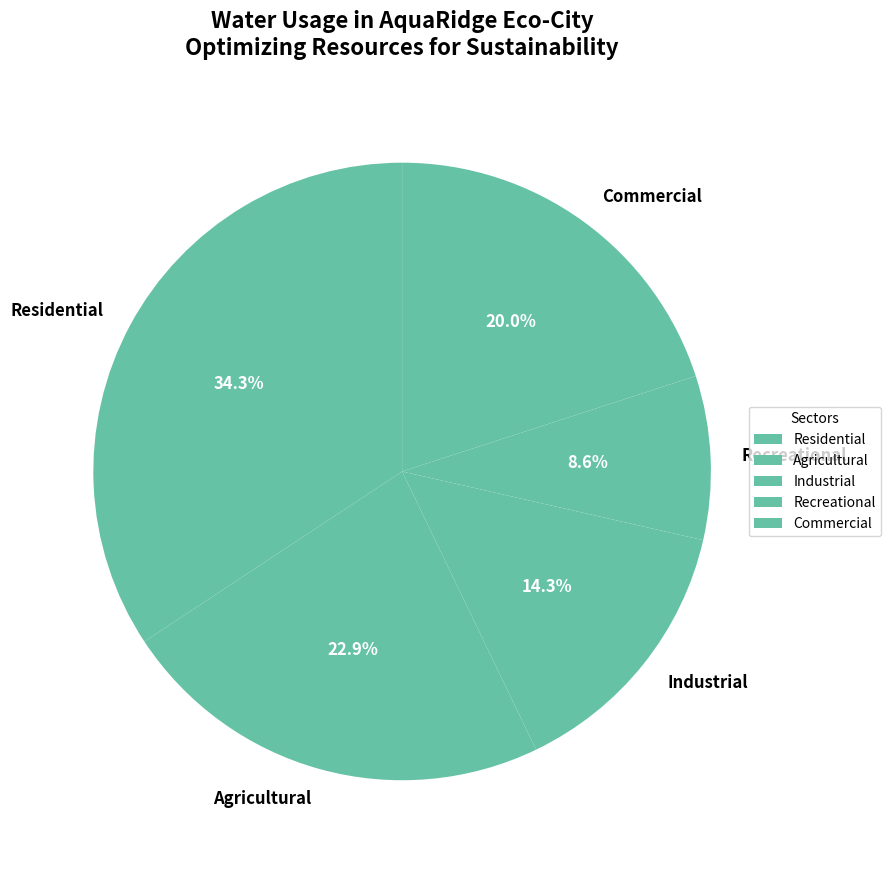

The script that saved this image:
import matplotlib.pyplot as plt
import numpy as np

sectors = ['Residential', 'Agricultural', 'Industrial', 'Recreational', 'Commercial']
water_usage = np.array([120, 80, 50, 30, 70])
single_color = '#66c2a5'

fig, ax = plt.subplots(figsize=(9, 9))

wedges, texts, autotexts = ax.pie(
    water_usage,
    labels=sectors,
    autopct='%1.1f%%',
    colors=[single_color] * len(sectors),  # Use a single color consistently for all wedges
    startangle=90
)

plt.setp(texts, size=12, weight='bold', va='center')
plt.setp(autotexts, size=12, color='white', weight='bold')

ax.set_title("Water Usage in AquaRidge Eco-City\nOptimizing Resources for Sustainability", 
             fontsize=16, fontweight='bold', loc='center')

ax.axis('equal')

ax.legend(wedges, sectors, title="Sectors", loc="center left", bbox_to_anchor=(1, 0.5), fontsize=10)

plt.tight_layout()
plt.show()
